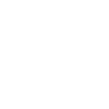
t = 0.00 s
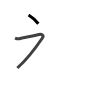
t = 1.75 s
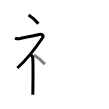
t = 3.50 s
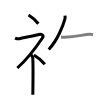
t = 5.50 s
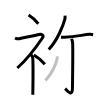
t = 7.25 s
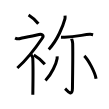
t = 9.00 s

The animated SVG that drew these frames (rendered in a browser with its animation timeline set to each time). Animation: 9 SMIL elements (animate=9); one cycle of 9.00 s.

<svg width="109px" height="109px" viewBox="0 0 px 109px" xmlns="http://www.w3.org/2000/svg" xmlns:xlink="http://www.w3.org/1999/xlink" xml:space="preserve" version="1.1"  baseProfile="full">
<path d="M28.58,15c3.33,2.06,6.9,5.15,9.75,8.75" style="fill:none;stroke:black;stroke-width:3;opacity:0">
  <animate attributeType="CSS" attributeName="opacity" from="0" to="1" begin="0s" dur="1s" repeatCount="0" fill="freeze" />
</path>
<path d="M15.08,38c1.01,0.45,2.59,1.2,4.26,0.7c2.05-0.61,17.24-3.45,19.74-4.2s5.02,1.01,3.5,3.25C37.33,45.5,26.08,60.25,17.33,68" style="fill:none;stroke:black;stroke-width:3;opacity:0">
  <animate attributeType="CSS" attributeName="opacity" from="0" to="1" begin="1s" dur="1s" repeatCount="0" fill="freeze" />
</path>
<path d="M31,54.61c0.12,0.29,1.65,1.53,1.77,3.39c0.57,8.93,0.06,33.7,0.06,36.75" style="fill:none;stroke:black;stroke-width:3;opacity:0">
  <animate attributeType="CSS" attributeName="opacity" from="0" to="1" begin="2s" dur="1s" repeatCount="0" fill="freeze" />
</path>
<path d="M33.83,55c3.76,2.18,7.78,5.44,11,9.25" style="fill:none;stroke:black;stroke-width:3;opacity:0">
  <animate attributeType="CSS" attributeName="opacity" from="0" to="1" begin="3s" dur="1s" repeatCount="0" fill="freeze" />
</path>
<path d="M65.03,15.64c0.05,0.8,0.2,2.08-0.09,3.2c-1.79,6.75-7.47,21.54-16.18,30.59" style="fill:none;stroke:black;stroke-width:3;opacity:0">
  <animate attributeType="CSS" attributeName="opacity" from="0" to="1" begin="4s" dur="1s" repeatCount="0" fill="freeze" />
</path>
<path d="M60.98,37.24c1.48,0.08,2.61,0.01,3.54-0.04c12.24-0.69,19.04-2.47,25.34-2.85c1.53-0.09,2.46,0.18,3.23,0.37" style="fill:none;stroke:black;stroke-width:3;opacity:0">
  <animate attributeType="CSS" attributeName="opacity" from="0" to="1" begin="5s" dur="1s" repeatCount="0" fill="freeze" />
</path>
<path d="M71.62,38.69c0.07,0.4,0.99,2.11,1.06,4.67c0.34,12.32-0.22,40.77-0.22,44.97c0,9.52-6.1,1.27-7.37,0.21" style="fill:none;stroke:black;stroke-width:3;opacity:0">
  <animate attributeType="CSS" attributeName="opacity" from="0" to="1" begin="6s" dur="1s" repeatCount="0" fill="freeze" />
</path>
<path d="M57.15,56.38c0.03,0.57,0.07,1.47-0.07,2.28c-0.79,4.82-5.35,15.38-11.6,21.85" style="fill:none;stroke:black;stroke-width:3;opacity:0">
  <animate attributeType="CSS" attributeName="opacity" from="0" to="1" begin="7s" dur="1s" repeatCount="0" fill="freeze" />
</path>
<path d="M84.3,55.81c4.15,4.03,10.72,16.57,11.76,22.84" style="fill:none;stroke:black;stroke-width:3;opacity:0">
  <animate attributeType="CSS" attributeName="opacity" from="0" to="1" begin="8s" dur="1s" repeatCount="0" fill="freeze" />
</path>
</svg>
